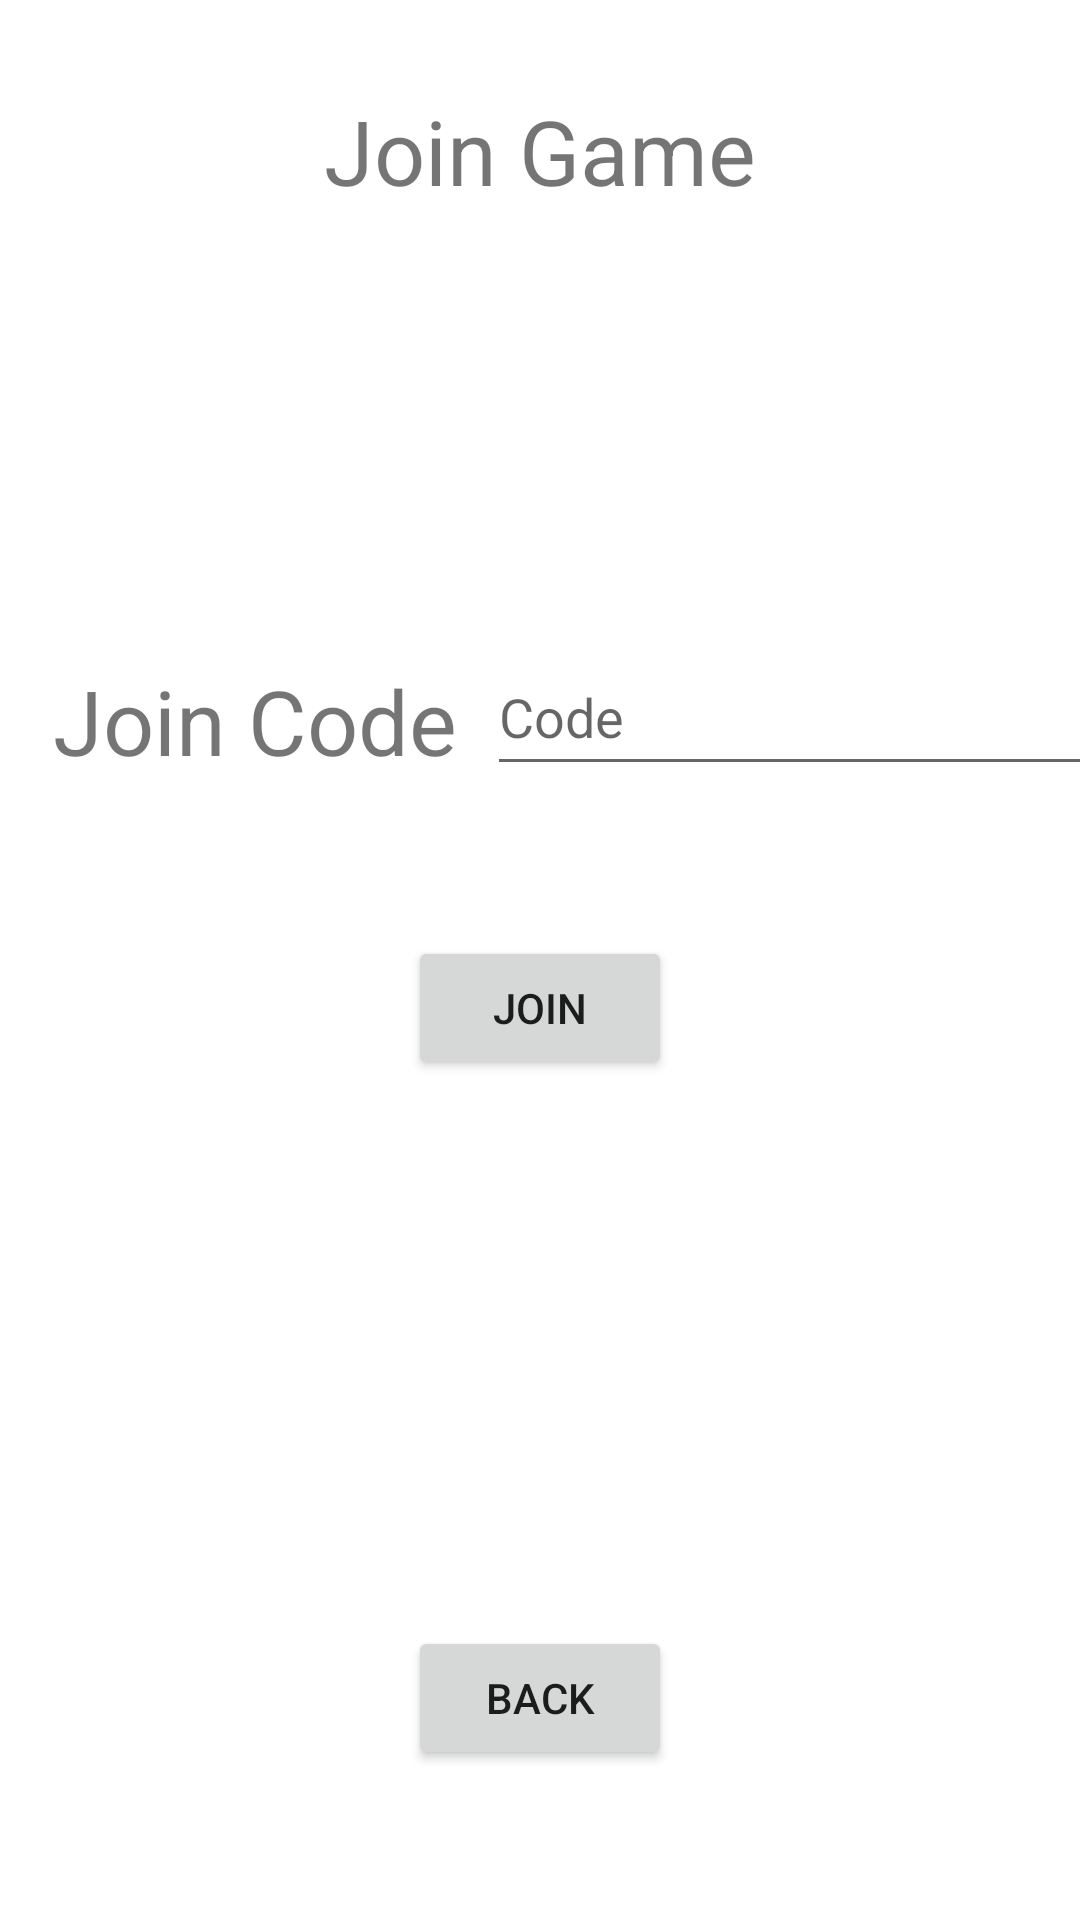

Android layout source for this screen:
<!-- AndroidManifest.xml: application theme Theme.AceIt -->
<!-- res/layout/join_game.xml -->
<?xml version="1.0" encoding="utf-8"?>
<androidx.constraintlayout.widget.ConstraintLayout xmlns:android="http://schemas.android.com/apk/res/android"
    xmlns:app="http://schemas.android.com/apk/res-auto"
    xmlns:tools="http://schemas.android.com/tools"
    android:layout_width="match_parent"
    android:layout_height="match_parent"
    tools:context=".CatchTheDealerLobby">

    <TextView
        android:id="@+id/joinGame"
        android:layout_width="wrap_content"
        android:layout_height="wrap_content"
        android:layout_marginTop="30dp"
        android:text="@string/join_game"
        android:textSize="30sp"
        app:layout_constraintEnd_toEndOf="parent"
        app:layout_constraintStart_toStartOf="parent"
        app:layout_constraintTop_toTopOf="parent" />

    <EditText
        android:id="@+id/join_code_field"
        android:layout_width="233dp"
        android:layout_height="49dp"
        android:layout_marginStart="10dp"
        android:layout_marginTop="213dp"
        android:ems="10"
        android:hint="@string/code"
        android:inputType="textPersonName"
        app:layout_constraintStart_toEndOf="@+id/join_code_text"
        app:layout_constraintTop_toTopOf="parent" />

    <Button
        android:id="@+id/join_lobby_button"
        android:layout_width="wrap_content"
        android:layout_height="wrap_content"
        android:layout_marginTop="50dp"
        android:text="@string/join"
        app:layout_constraintEnd_toEndOf="parent"
        app:layout_constraintStart_toStartOf="parent"
        app:layout_constraintTop_toBottomOf="@+id/join_code_field" />

    <TextView
        android:id="@+id/join_code_text"
        android:layout_width="wrap_content"
        android:layout_height="wrap_content"
        android:layout_marginStart="5dp"
        android:layout_marginTop="220dp"
        android:text="@string/join_code"
        android:textSize="30sp"
        app:layout_constraintEnd_toEndOf="parent"
        app:layout_constraintHorizontal_bias="0.057"
        app:layout_constraintStart_toStartOf="parent"
        app:layout_constraintTop_toTopOf="parent" />

    <Button
        android:id="@+id/button_back"
        android:layout_width="wrap_content"
        android:layout_height="48dp"
        android:layout_marginBottom="50dp"
        android:text="@string/back"
        app:layout_constraintBottom_toBottomOf="parent"
        app:layout_constraintEnd_toEndOf="parent"
        app:layout_constraintStart_toStartOf="parent" />
</androidx.constraintlayout.widget.ConstraintLayout>
<!-- resources referenced by this layout -->
<resources>
  <string name="back">Back</string>
  <string name="code">Code</string>
  <string name="join">Join</string>
  <string name="join_code">Join Code</string>
  <string name="join_game">Join Game</string>
  <style name="Theme.AceIt" parent="Theme.MaterialComponents.DayNight.DarkActionBar">
          
          <item name="colorPrimary">@color/blue_600</item>
          <item name="colorPrimaryVariant">@color/blue_800</item>
          <item name="colorOnPrimary">@color/white</item>
          
          <item name="colorSecondary">@color/teal_200</item>
          <item name="colorSecondaryVariant">@color/teal_700</item>
          <item name="colorOnSecondary">@color/black</item>
          
          <item name="android:statusBarColor" tools:targetApi="l">?attr/colorPrimaryVariant</item>
          
      </style>
  <color name="blue_600">#005DE8</color>
  <color name="blue_800">#00359C</color>
  <color name="white">#FFFFFFFF</color>
  <color name="teal_200">#FF03DAC5</color>
  <color name="teal_700">#FF018786</color>
  <color name="black">#FF000000</color>
</resources>
